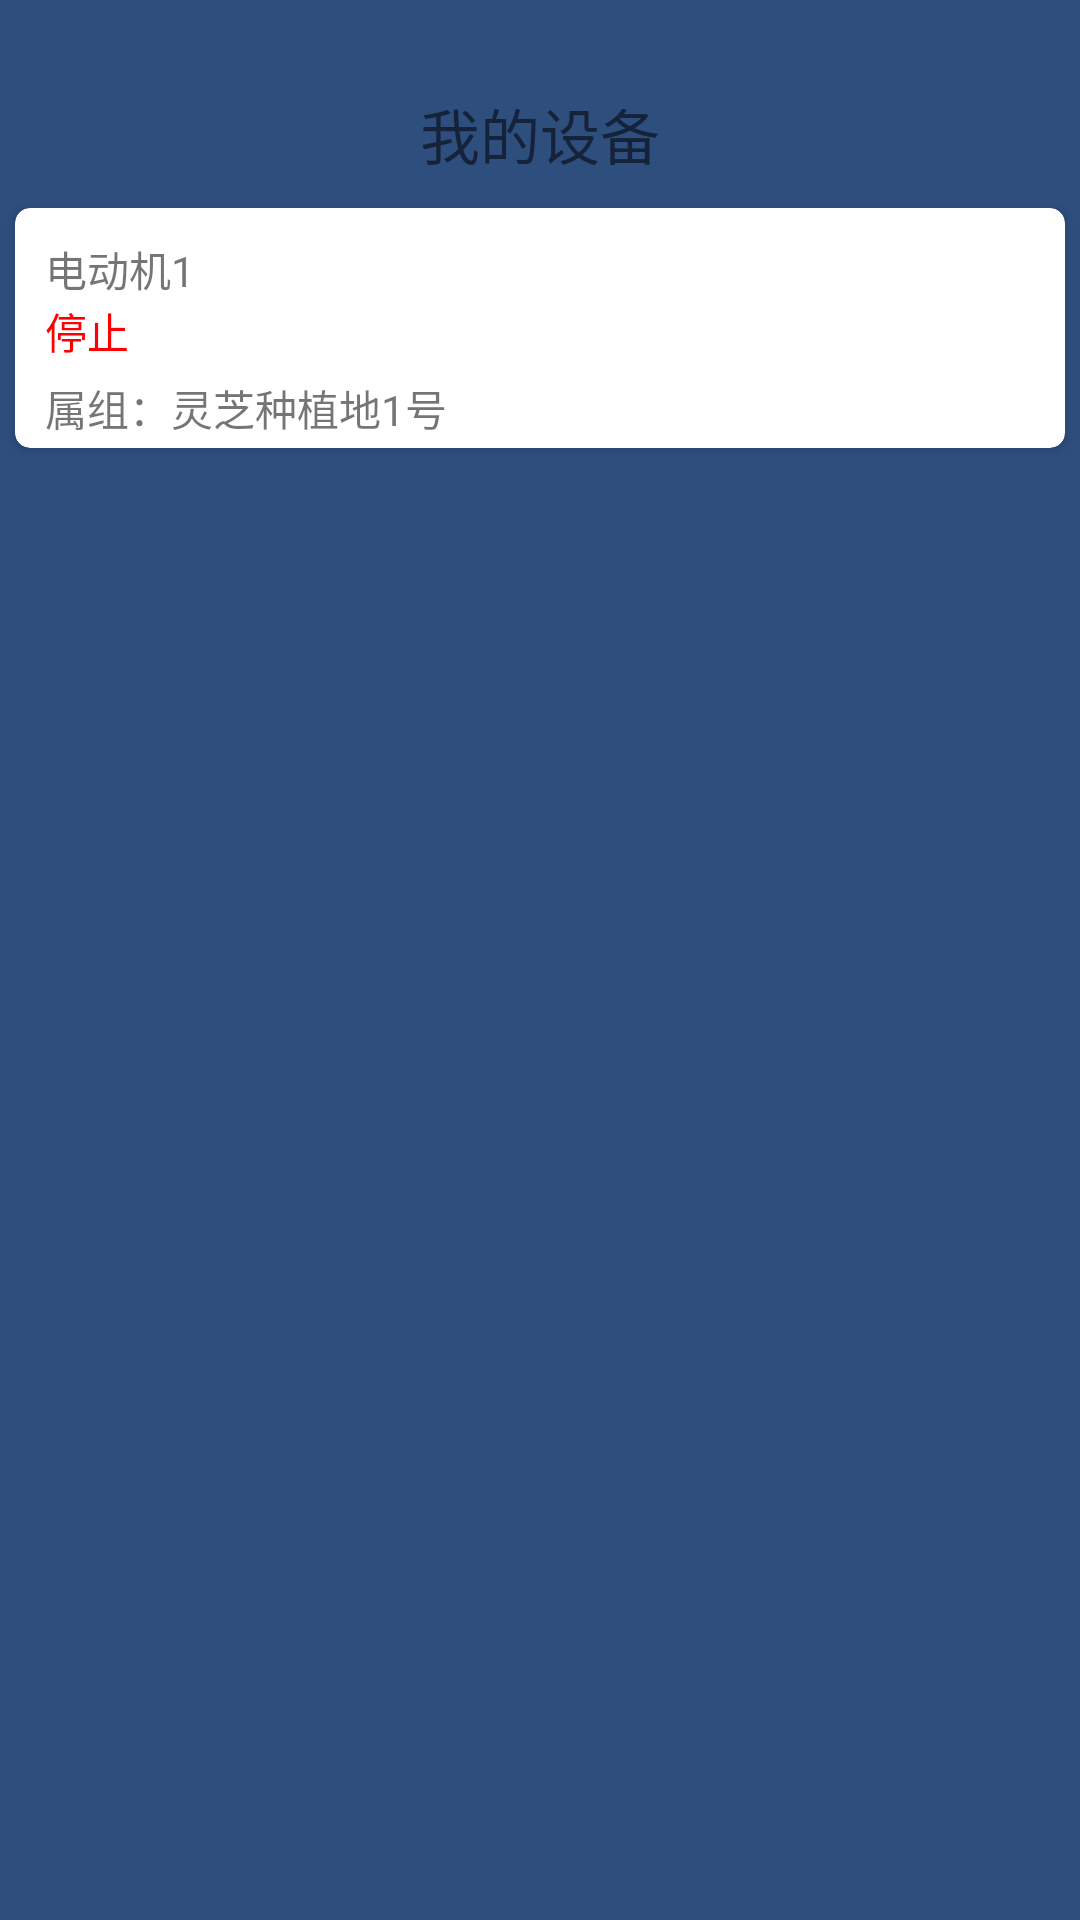

This screen was rendered from an Android layout file. Write that file and the resources it references.
<!-- AndroidManifest.xml: application theme Theme.LucidGanoderma -->
<!-- res/layout/fragment_equipment_control.xml -->
<?xml version="1.0" encoding="utf-8"?>
<LinearLayout xmlns:android="http://schemas.android.com/apk/res/android"
    xmlns:tools="http://schemas.android.com/tools"
    android:layout_width="match_parent"
    android:layout_height="match_parent"
    xmlns:app="http://schemas.android.com/apk/res-auto"
    android:background="#2e4e7e"
    android:orientation="vertical"
    tools:context=".EquipmentControlFragment">

    <RelativeLayout
        android:layout_width="match_parent"
        android:layout_height="match_parent"
        >
        <TextView
            android:id="@+id/my_equipment"
            android:layout_width="wrap_content"
            android:layout_height="wrap_content"
            android:text="我的设备"
            android:textSize="20sp"
            android:layout_centerHorizontal="true"
            android:layout_marginTop="30dp"
            ></TextView>
        <androidx.cardview.widget.CardView
            android:layout_width="350dp"
            android:layout_height="80dp"
            android:layout_centerHorizontal="true"
            android:layout_below="@+id/my_equipment"
            android:layout_marginTop="10dp"
            app:cardCornerRadius="5dp"
            >
            <RelativeLayout
                android:layout_width="match_parent"
                android:layout_height="match_parent"
                >

                <TextView
                    android:id="@+id/equipment_1"
                    android:layout_width="wrap_content"
                    android:layout_height="wrap_content"
                    android:layout_marginLeft="10dp"
                    android:layout_marginTop="10dp"
                    android:text="电动机1"></TextView>
                <TextView
                    android:id="@+id/runtime_1"
                    android:layout_width="wrap_content"
                    android:layout_height="wrap_content"
                    android:text="停止"
                    android:layout_below="@+id/equipment_1"
                    android:textColor="#FF0000"
                    android:layout_marginLeft="10dp"
                    ></TextView>
                <TextView
                    android:layout_width="wrap_content"
                    android:layout_height="wrap_content"
                    android:text="属组：灵芝种植地1号"
                    android:layout_below="@+id/runtime_1"
                    android:layout_marginLeft="10dp"
                    android:layout_marginTop="5dp"
                    ></TextView>
            </RelativeLayout>

        </androidx.cardview.widget.CardView>
    </RelativeLayout>


</LinearLayout>
<!-- resources referenced by this layout -->
<resources>
  <style name="Theme.LucidGanoderma" parent="Theme.MaterialComponents.DayNight.NoActionBar.Bridge">
          
          <item name="colorPrimary">@color/purple_500</item>
          <item name="colorPrimaryVariant">@color/purple_700</item>
          <item name="colorOnPrimary">@color/white</item>
          
          <item name="colorSecondary">@color/teal_200</item>
          <item name="colorSecondaryVariant">@color/teal_700</item>
          <item name="colorOnSecondary">@color/black</item>
          
          <item name="android:statusBarColor" tools:targetApi="l">?attr/colorPrimaryVariant</item>
          
      </style>
  <!-- not gathered from this repository: default colours our renderer supplied (Android Studio template values) -->
  <color name="purple_500">#FF6200EE</color>
  <color name="purple_700">#FF3700B3</color>
  <color name="teal_200">#FF03DAC5</color>
  <color name="teal_700">#FF018786</color>
  <color name="black">#FF000000</color>
  <color name="white">#FFFFFFFF</color>
</resources>
